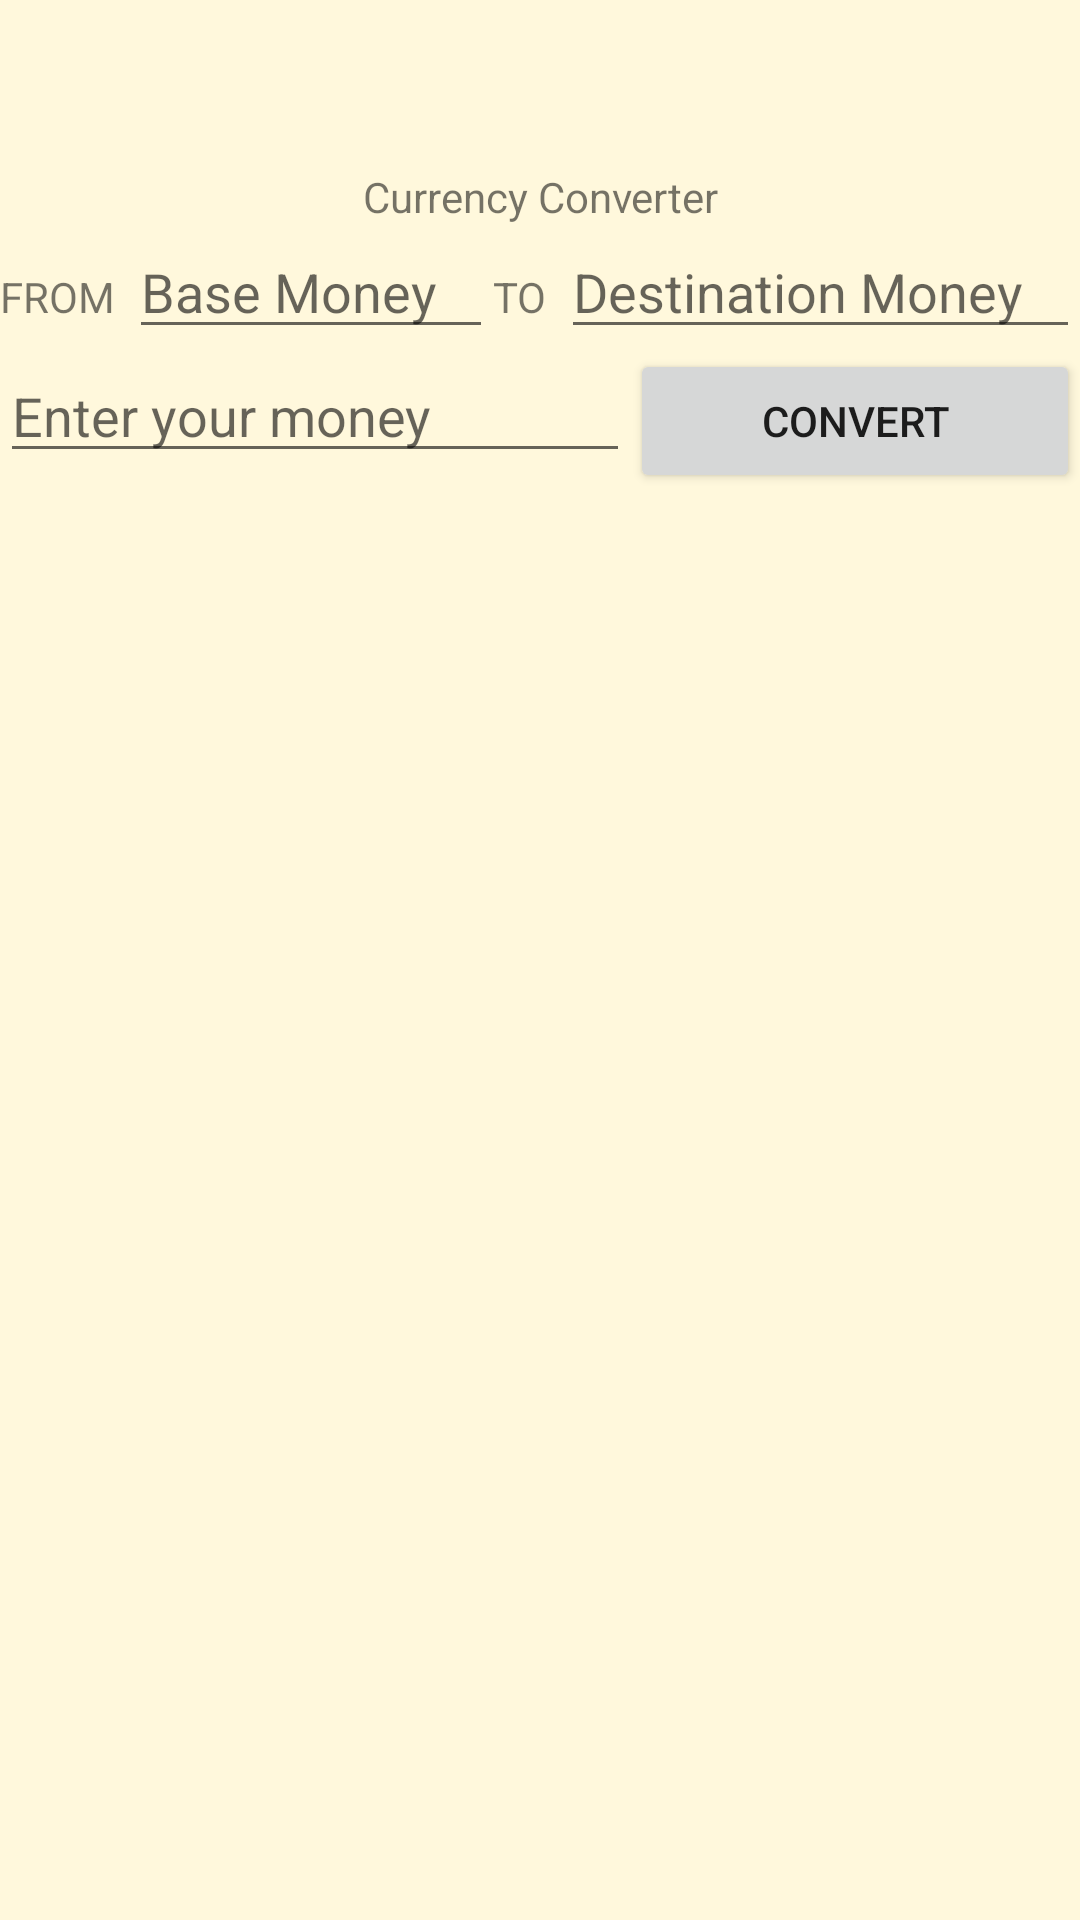

Reconstruct the res/layout file that produces this screen, plus the resources it refers to.
<!-- AndroidManifest.xml: application theme AppTheme -->
<!-- res/layout/currency_activity_main.xml -->
<?xml version="1.0" encoding="utf-8"?>
<RelativeLayout xmlns:android="http://schemas.android.com/apk/res/android"
    xmlns:app="http://schemas.android.com/apk/res-auto"
    xmlns:tools="http://schemas.android.com/tools"
    android:layout_width="match_parent"
    android:layout_height="match_parent"
    tools:context=".currency.CurrencyConversionActivity"
    android:orientation="vertical"
    android:background="@color/colorCornSilk"
    android:id="@+id/main_layout">

    <androidx.appcompat.widget.Toolbar
        android:id="@+id/tbar_menu"
        android:layout_width="match_parent"
        android:layout_height="wrap_content"
        android:layout_alignParentTop="true"/>
    <TextView
        android:id="@+id/tv_welcome"
        android:layout_width="match_parent"
        android:layout_height="wrap_content"
        android:layout_below="@+id/tbar_menu"
        android:textAlignment="center"
        android:text="@string/welcome"
        android:layout_gravity="center_horizontal" />
    <LinearLayout
        android:id="@+id/linear_1"
        android:orientation="horizontal"
        android:layout_width="match_parent"
        android:layout_height="wrap_content"
        android:layout_below="@+id/tv_welcome">

        <TextView
            android:id="@+id/tv_from"
            android:layout_width="wrap_content"
            android:layout_height="wrap_content"
            android:layout_weight="1"
            android:text="@string/tv_srcPrompt"/>
        <EditText
            android:id="@+id/et_baseMoney"
            android:layout_width="wrap_content"
            android:layout_height="wrap_content"
            android:layout_weight="3"
            android:hint="@string/et_baseMoneyHint" />
        <TextView
            android:id="@+id/tv_to"
            android:layout_width="wrap_content"
            android:layout_height="wrap_content"
            android:layout_weight="1"
            android:text="@string/tv_dstPrompt"/>

        <EditText
            android:id="@+id/et_dstMoney"
            android:layout_width="wrap_content"
            android:layout_height="wrap_content"
            android:layout_weight="3"
            android:hint="@string/et_dstMoneyHint"/>

    </LinearLayout>


    <LinearLayout
            android:id="@+id/linear_2"
            android:layout_below="@id/linear_1"
            android:orientation="horizontal"
            android:layout_width="match_parent"
            android:layout_height="wrap_content">

        <EditText
            android:id="@+id/et_inputMoney"
            android:layout_width="wrap_content"
            android:layout_height="wrap_content"
            android:layout_weight="1"
            android:hint="@string/et_amountMoneyHint" />
        <Button
            android:id="@+id/bt_convert"
            android:layout_width="wrap_content"
            android:layout_height="wrap_content"
            android:text="@string/convert"
            android:layout_weight="1"/>

    </LinearLayout>

        <LinearLayout
            android:id="@+id/linear_3"
            android:layout_width="match_parent"
            android:layout_height="wrap_content"
            android:orientation="horizontal"
            android:layout_below="@+id/linear_2">

            <ProgressBar
                android:id="@+id/pb_convertProgress"
                style="?android:attr/progressBarStyleHorizontal"
                android:layout_width="wrap_content"
                android:layout_height="wrap_content"
                android:visibility="invisible"
                android:max="100"
                android:minHeight="50dp"
                android:minWidth="200dp"
                android:progress="1"/>
        </LinearLayout>

    <ListView
        android:id="@+id/lv_result"
        android:layout_width="wrap_content"
        android:layout_height="wrap_content"
        android:layout_below="@id/linear_3"/>


</RelativeLayout>
<!-- resources referenced by this layout -->
<resources>
  <color name="colorCornSilk">#FFF8DC</color>
  <string name="convert">Convert</string>
  <string name="et_amountMoneyHint">Enter your money</string>
  <string name="et_baseMoneyHint">Base Money</string>
  <string name="et_dstMoneyHint">Destination Money</string>
  <string name="tv_dstPrompt">TO</string>
  <string name="tv_srcPrompt">FROM</string>
  <string name="welcome">Currency Converter</string>
  <style name="AppTheme" parent="Theme.AppCompat.Light.DarkActionBar">
          
          <item name="colorPrimary">@color/colorPrimary</item>
          <item name="colorPrimaryDark">@color/colorPrimaryDark</item>
          <item name="colorAccent">@color/colorAccent</item>
          <item name="windowActionBar">false</item>
          <item name="windowNoTitle">true</item>
      </style>
  <color name="colorPrimary">#4285F4</color>
  <color name="colorPrimaryDark">#0059c1</color>
  <color name="colorAccent">#F4B400</color>
</resources>
